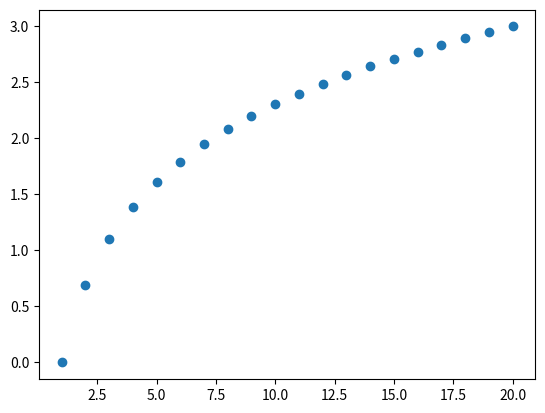

Generate this figure with matplotlib:
import numpy as np
import matplotlib.pyplot as plt

mat1 = np.array([1,2,3,4])
mat2 = np.array([0,2,3,0])
mat3 = np.array([[1],[2],[3],[4]])

A = np.random.randn(3,5)
B = np.random.randn(5,3)

# transpose
print(mat1)
print(mat1.T)

# dot product
print(np.dot(mat1, mat2))
print(np.sum(mat1*mat2))

# matrix multiplication
print(np.matmul(mat1, mat3))
print(np.matmul(A, B))
print(A@B)

rand1 = np.random.randn(100,1) * 10
softmax = np.exp(rand1)/np.sum(np.exp(rand1))

# plt.scatter(rand1, softmax)
# plt.show()

rand2 = np.array([1,2,3,4,5,6,7,8,9,10,11,12,13,14,15,16,17,18,19,20])
logrand2 = np.log(rand2)

plt.scatter(rand2, logrand2)
plt.show()